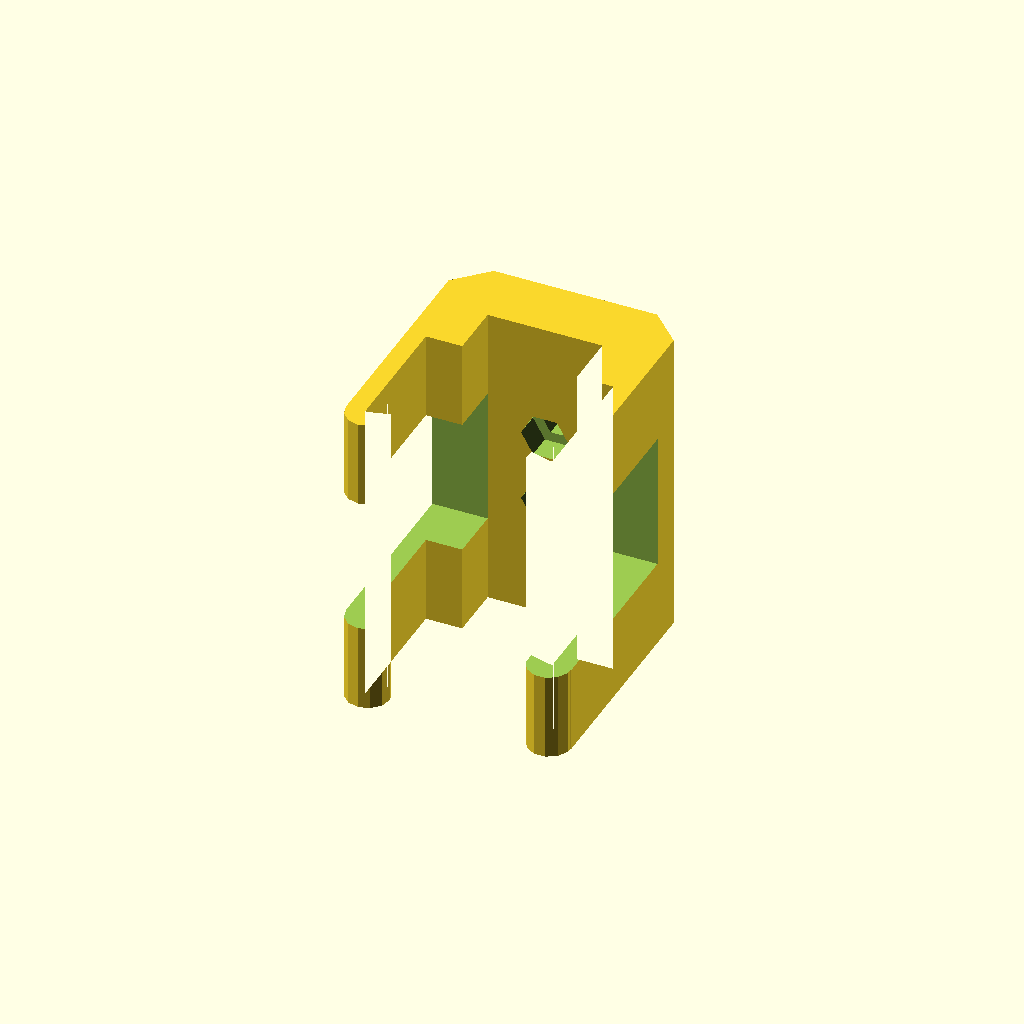
Cell 1: rendered with the file's own defaults.
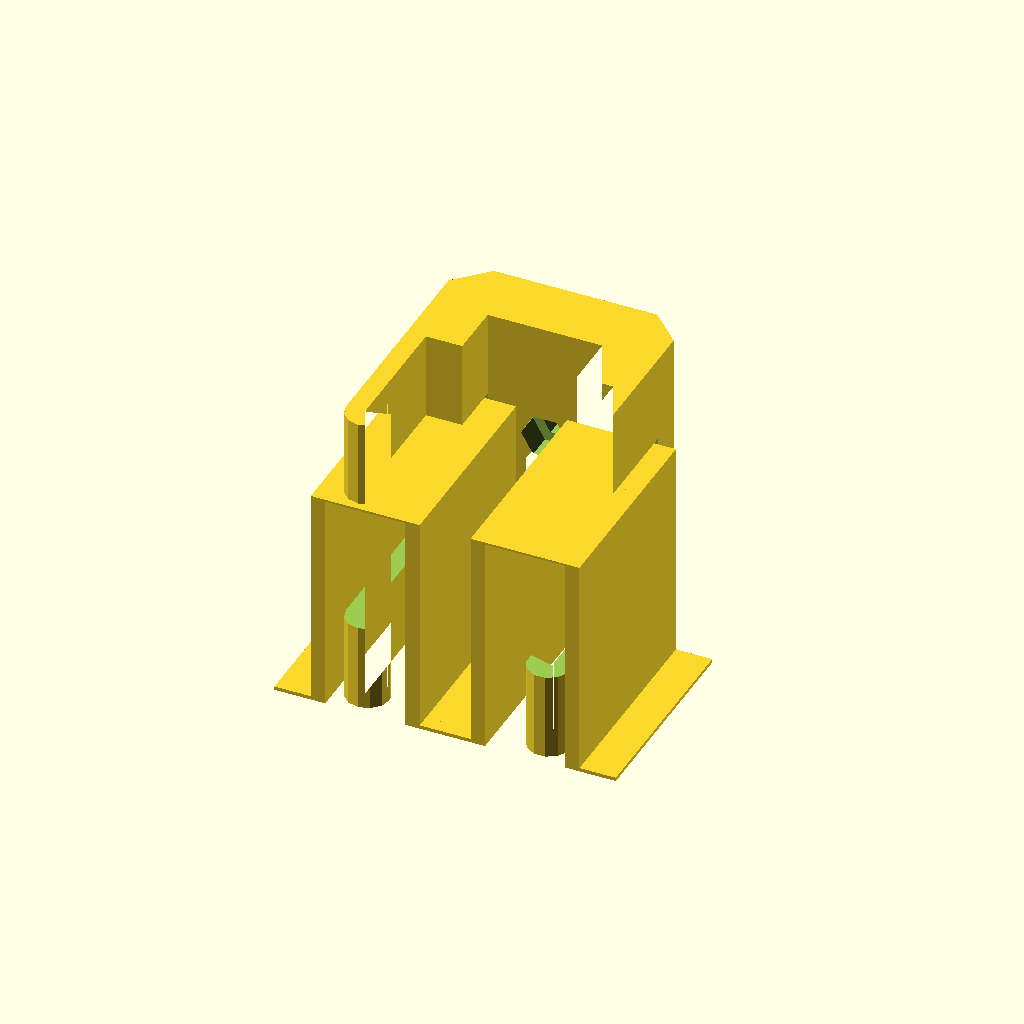
Cell 2: the same model with Support = "yes".
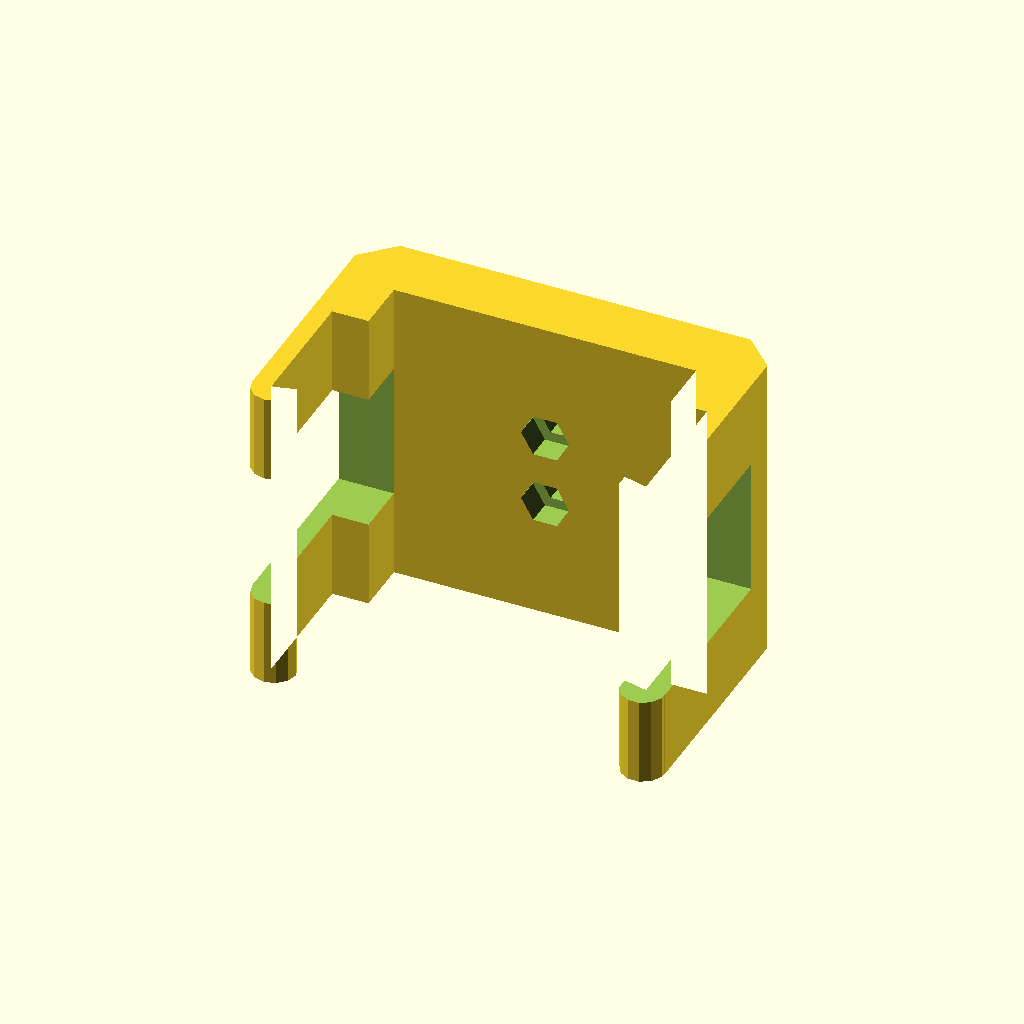
Cell 3: VentSlatsHeight = 51.6 (everything else at default).
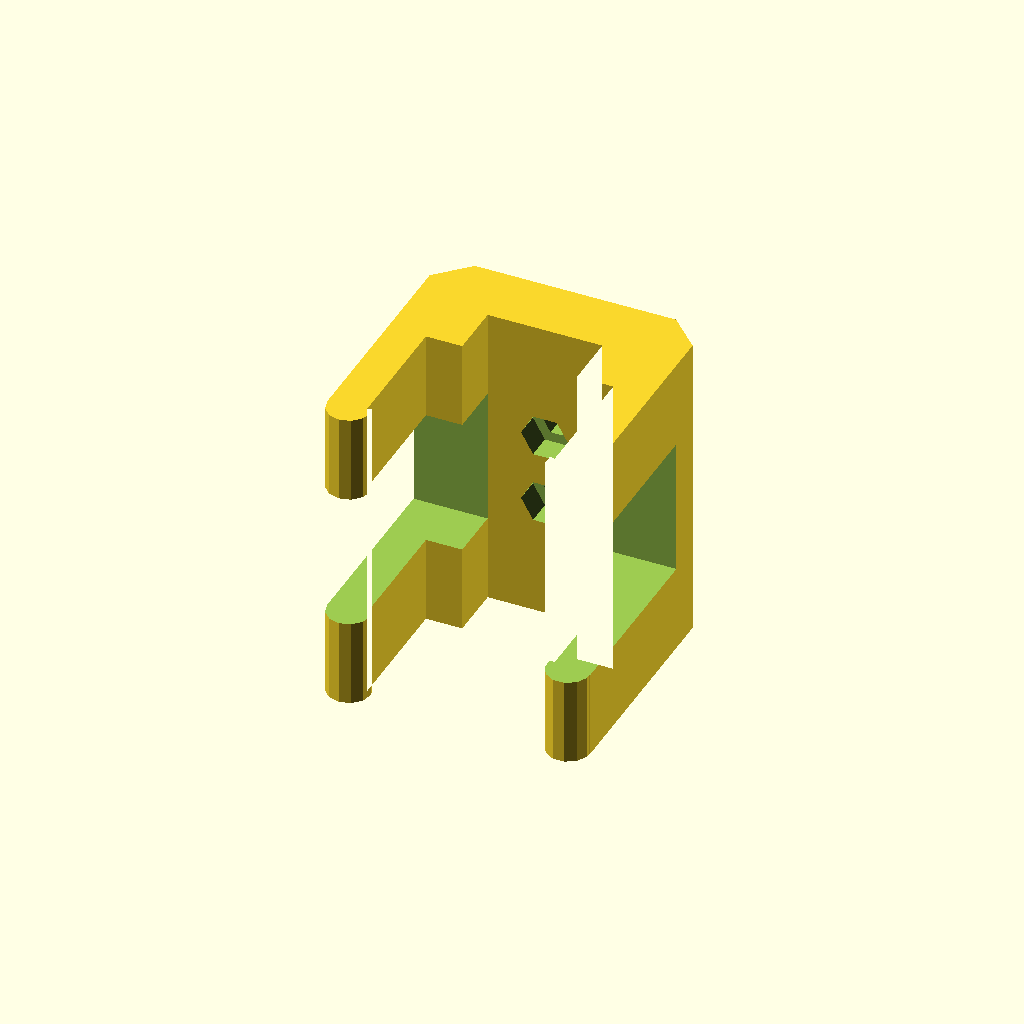
Cell 4: VentProngThickness = 5.2 (everything else at default).
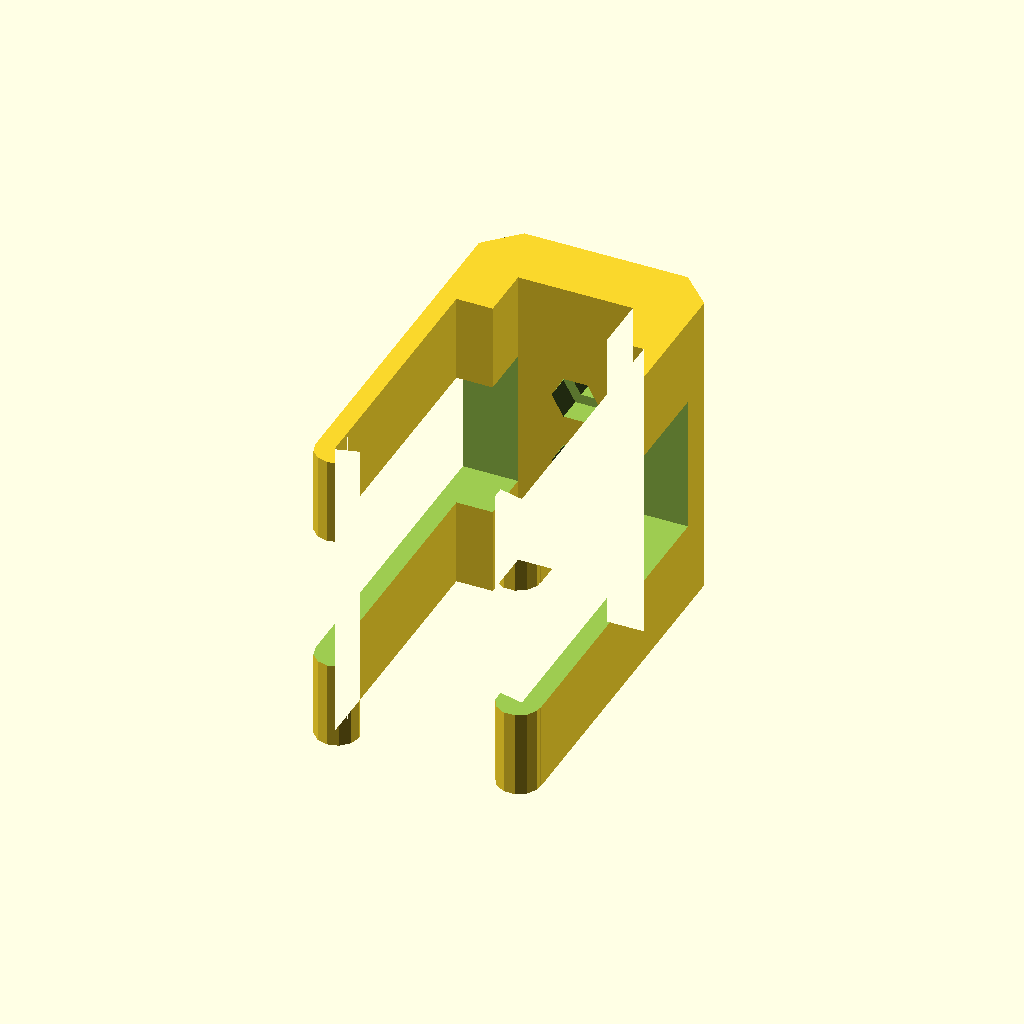
Cell 5: the same model with VentProngDepth = 36.
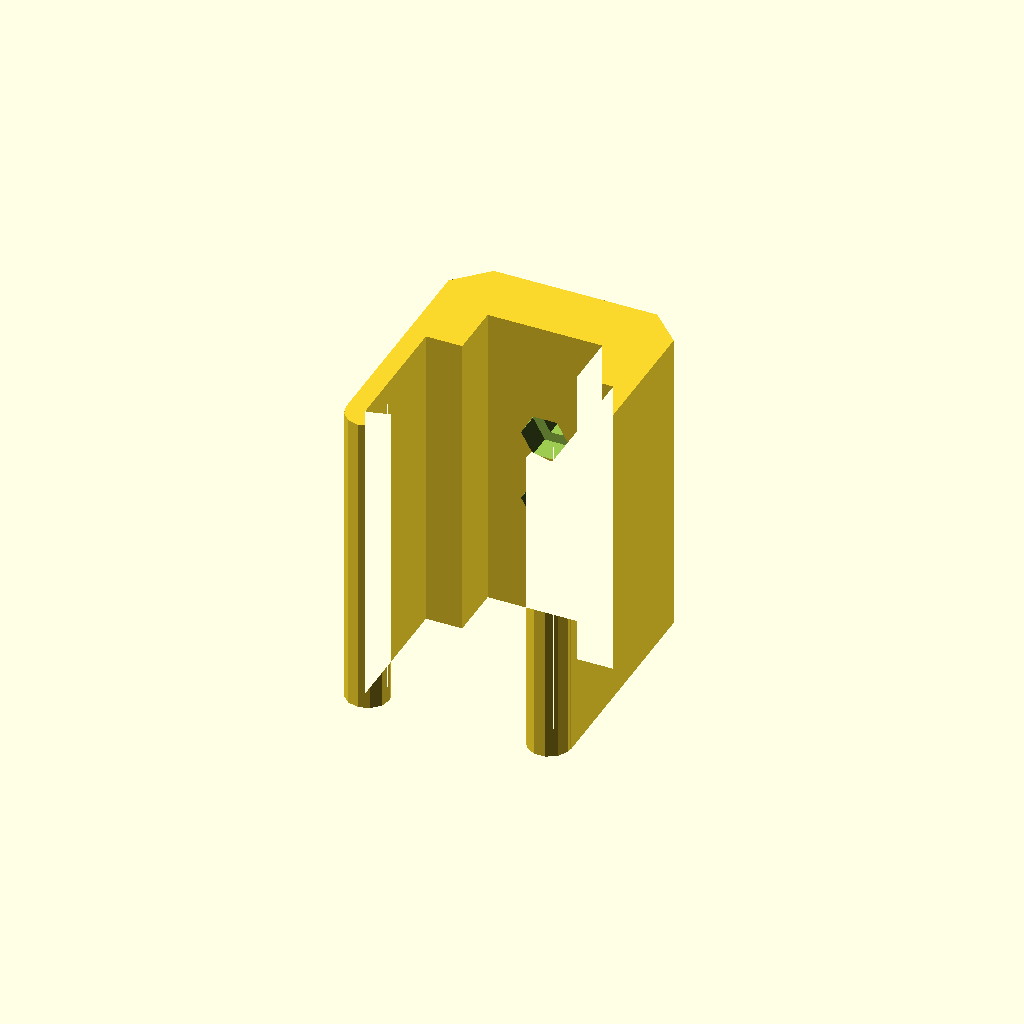
Cell 6: the same model with VentProngWidth = 24.
One fixed orthographic camera (rotation 55°, 0°, 25°; colour scheme Cornfield) for every cell.
The OpenSCAD source (inputs/thingiverse/files/thing-51251/Nexus-4-Snap-fit-Mount/vent-mount.scad):
// Air vent mount for my Samsung Galaxy S / Nexus 4 holders
// by Len Trigg <lenbok@gmail.com>

// Mount for air vent grill. Adust these as needed


// Outer height of two horizontal vent slats. Total height will be this plus two prong thicknesses
VentSlatsHeight = 25.8;  

// Thickness of prongs holding onto slats (higher = stronger)
VentProngThickness = 2.6;  

// Depth of prongs into air vent slats
VentProngDepth = 18;      

// Width of each of the prongs protruding into air vent
VentProngWidth = 12;   

// How much the hook end of the prong sticks out, i.e. grippiness
VentProngHookRad = 3;  

// Thickness of the plate that bolts to phone mount
MountPlateThickness = 9;     

// Extra rebate for clearing the vent direction adjustment thingy
MountPlateExtraThickness = 7.5;  

// Total width of the mount
TotalMountWidth = 43;

// Include support
Support = "no";  // [yes,no]

module bolthole(r1=2, r2=4, h1=10, h2=10) {
    sinkheight = r2 - r1;
    cylinder(r = r1, h = h1 + 0.01);
    translate([0, 0, h1]) cylinder(r = r2, h = h2);
}

// Mounting point characteristics
// Must match the phone holder parts, so probably don't mess with them
screwSeparation = 10;
screwRad = 3.5/2;
screwDepth = 10;
screwHeadRad = 6.6/2;
screwHeadDepth = 3.5;

sthick=0.3; // Thickness of support layer. This should be set to the printed layer thickness


fudge = 0.01;
module wedge(r = 7, a = 225) {
    if (a <= 180) {
        difference() {
            circle(r = r);
            translate([-fudge, -r-fudge]) square([r*2+0.1, r*2+0.1], center=true);
            rotate([0,0,a]) translate([-fudge, r+fudge]) square([r*2+0.1, r*2+0.1], center=true);
        }
    }
    if (a > 180) {
        difference() {
            circle(r = r);
            rotate([0,0,a]) wedge(r = r +0.1, a = 360 - a);
        }
    }
}


ventmountw=VentSlatsHeight+2*VentProngThickness;  // Outer width of mount (i.e. height when attached to vent)
ventmounth=VentProngDepth+MountPlateThickness+MountPlateExtraThickness; // Total front to back of mount
module ventmountprofile() {
    difference() {
        union() {
            square([ventmountw,ventmounth]);
            //translate([VentProngThickness,ventmounth]) rotate([0,0,45]) square([VentProngHookRad*2,VentProngHookRad*2],center=true);
            //translate([ventmountw-VentProngThickness,ventmounth]) rotate([0,0,-45]) square([VentProngHookRad*2,VentProngHookRad*2],center=true);
        }
        translate([VentProngThickness+5, MountPlateThickness]) square([ventmountw-2*VentProngThickness-10,ventmounth-MountPlateThickness]);
        translate([VentProngThickness, MountPlateThickness+MountPlateExtraThickness]) square([ventmountw-2*VentProngThickness,ventmounth-(MountPlateThickness+MountPlateExtraThickness)+0.1]);
        translate([0,0]) rotate([0,0,45]) square([VentProngHookRad*2,VentProngHookRad*2],center=true);
        translate([ventmountw,0]) rotate([0,0,45]) square([VentProngHookRad*2,VentProngHookRad*2],center=true);

    }
    translate([VentProngHookRad,ventmounth]) rotate([0,0,-15]) wedge(r=VentProngHookRad,center=true,$fn=12,a=195);
    translate([ventmountw-VentProngHookRad,ventmounth]) rotate([0,0,0]) wedge(r=VentProngHookRad,center=true,$fn=12,a=195);
}

supporth=MountPlateExtraThickness+VentProngDepth+VentProngHookRad;
module ventmount() {
    sw=2;
    sf=5;
    translate([-ventmountw/2,0,0]) {
        difference() {
            linear_extrude(height=TotalMountWidth) ventmountprofile();
            // Nut holes
            translate([ventmountw/2, MountPlateThickness+0.01, TotalMountWidth/2 + screwSeparation/2]) rotate([90,0,0]) bolthole(r2=screwRad,r1=screwHeadRad, h2=screwDepth,h1=screwHeadDepth,$fn=6);
            translate([ventmountw/2, MountPlateThickness+0.01, TotalMountWidth/2 - screwSeparation/2]) rotate([90,0,0]) bolthole(r2=screwRad,r1=screwHeadRad, h2=screwDepth,h1=screwHeadDepth,$fn=6);
            translate([-ventmountw/2, MountPlateThickness+0.01, VentProngWidth]) cube([ventmountw*2, ventmounth, TotalMountWidth-2*VentProngWidth]);
        }
    }
    if (Support == "yes") {
        for (m = [0,1]) {
            mirror([m,0,0]) {
                translate([ventmountw/2-12-sf, MountPlateThickness+1, 0]) cube([sf, supporth, 0.5]);
                translate([ventmountw/2-12, MountPlateThickness+1, 0]) cube([sw, supporth, TotalMountWidth-VentProngWidth]);
                translate([ventmountw/2-12, MountPlateThickness+1, TotalMountWidth-VentProngWidth-sthick]) cube([15, supporth, sthick]);
                translate([ventmountw/2+1, MountPlateThickness+1, 0]) cube([sw, supporth, TotalMountWidth-VentProngWidth]);
                translate([ventmountw/2+1, MountPlateThickness+1, 0]) cube([sw+sf, supporth, 0.5]);
            }
        }
   }
}

translate([0,ventmounth/2,0]) rotate([0,0,180]) ventmount();
Parameter table extracted from the source (name, type, default, range or options):
VentSlatsHeight: number, default 25.8
VentProngThickness: number, default 2.6
VentProngDepth: number, default 18
VentProngWidth: number, default 12
VentProngHookRad: number, default 3
MountPlateThickness: number, default 9
MountPlateExtraThickness: number, default 7.5
TotalMountWidth: number, default 43
Support: string, default "no", options "yes", "no"
